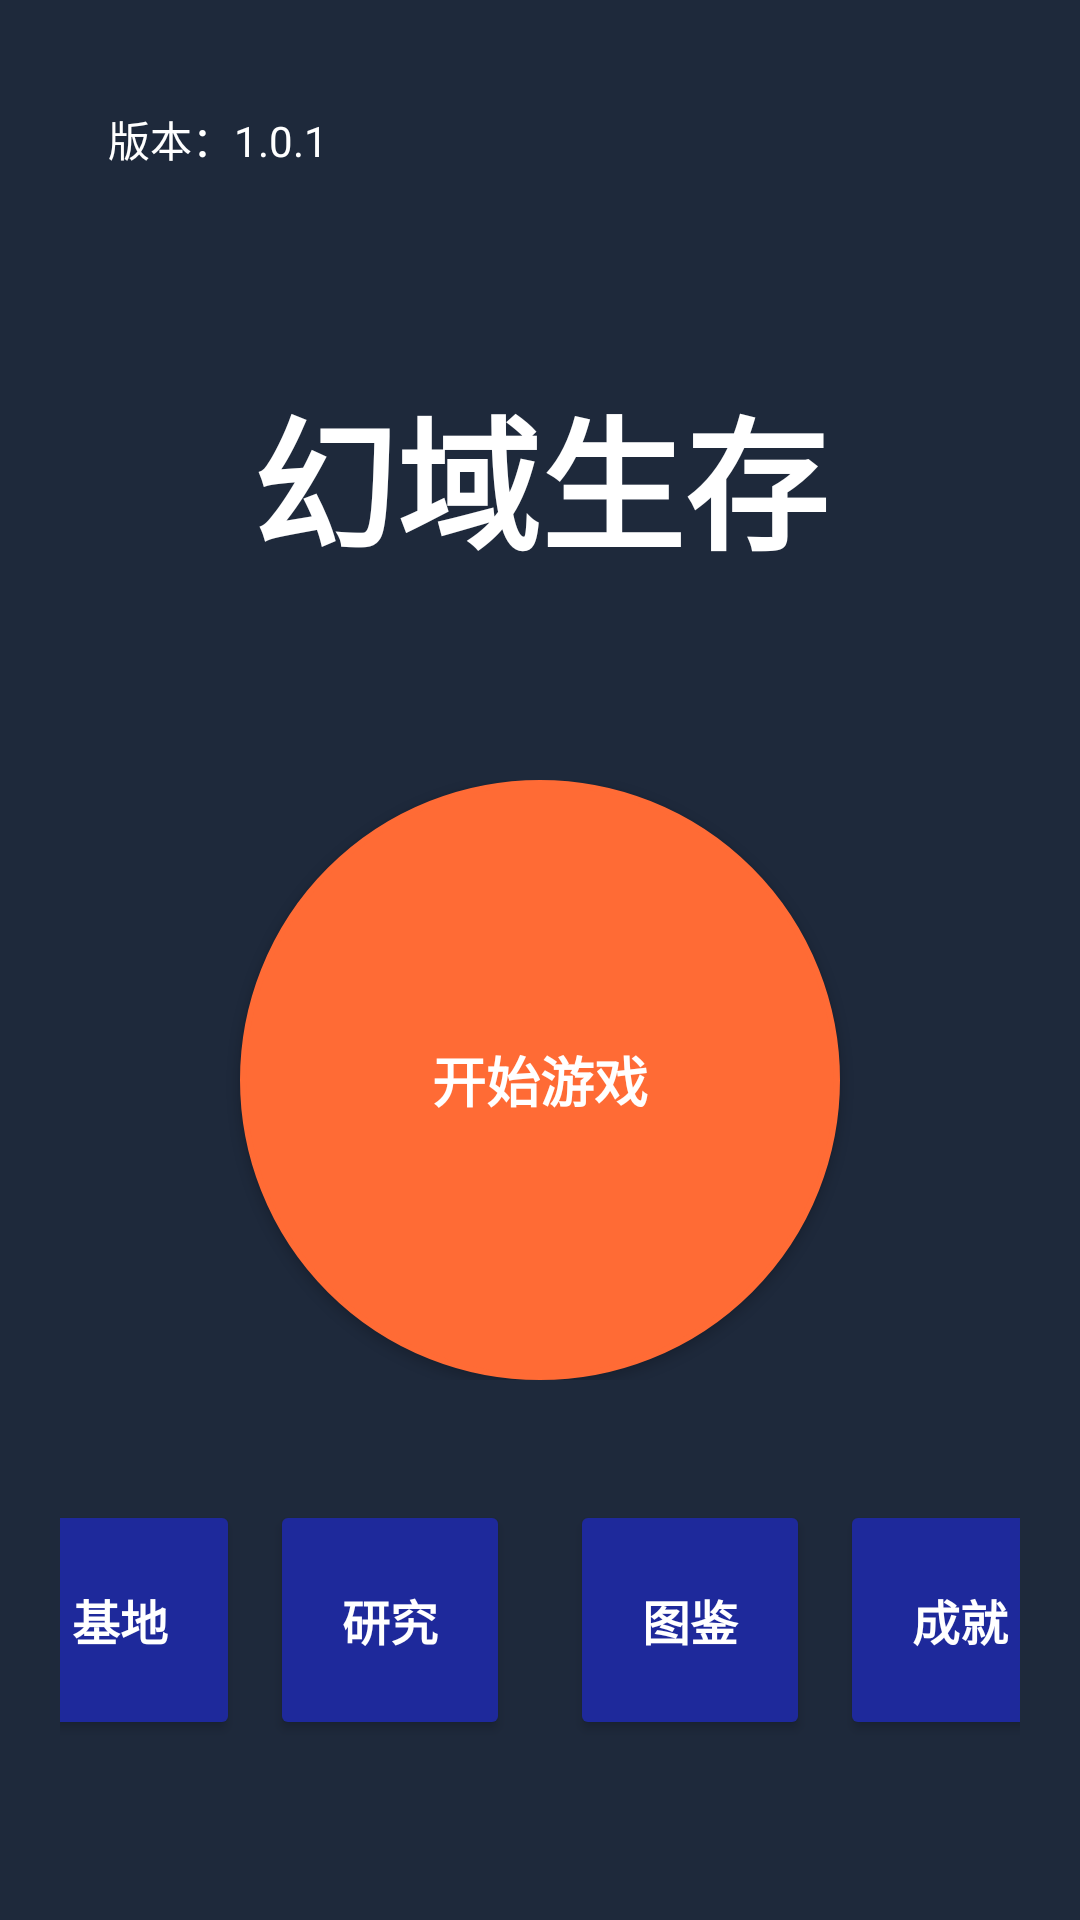

Layout XML and referenced resources for this Android screen:
<!-- AndroidManifest.xml: application theme Theme.MyApplication3 -->
<!-- res/layout/activity_title.xml -->
<?xml version="1.0" encoding="utf-8"?>
<LinearLayout xmlns:android="http://schemas.android.com/apk/res/android"
    android:layout_width="match_parent"
    android:layout_height="match_parent"
    xmlns:app="http://schemas.android.com/apk/res-auto"
    android:background="#1E293B"
    android:orientation="vertical"
    android:padding="20dp">

    
    <RelativeLayout
        android:layout_width="match_parent"
        android:layout_height="wrap_content">
        
        
        <TextView
            android:id="@+id/tv_version"
            android:layout_width="wrap_content"
            android:layout_height="wrap_content"
            android:text="版本：1.0.1"
            android:textColor="#FFFFFF"
            android:textSize="14sp"
            android:layout_alignParentStart="true"
            android:layout_alignParentTop="true"
            android:layout_marginStart="16dp"
            android:layout_marginTop="16dp" />
            
        
        <ImageButton
            android:id="@+id/btn_settings"
            android:layout_width="48dp"
            android:layout_height="48dp"
            android:layout_alignParentEnd="true"
            android:layout_alignParentTop="true"
            android:background="@android:color/transparent"
            android:src="@drawable/ic_setting"
            android:contentDescription="设置"
            android:padding="8dp"
            android:layout_marginEnd="16dp"
            android:layout_marginTop="16dp"
            app:tint="@color/accent"/>
    </RelativeLayout>

    
    <TextView
        android:id="@+id/tv_game_title"
        android:layout_width="wrap_content"
        android:layout_height="wrap_content"
        android:layout_gravity="center"
        android:text="幻域生存"
        android:textColor="#FFFFFF"
        android:textSize="48sp"
        android:textStyle="bold"
        android:layout_marginTop="40dp" />

    
    <View
        android:layout_width="match_parent"
        android:layout_height="0dp"
        android:layout_weight="1" />

    <LinearLayout
        android:layout_width="match_parent"
        android:layout_height="wrap_content"
        android:orientation="horizontal"
        android:layout_marginBottom="40dp"
        android:gravity="center">
    
    <Button
        android:id="@+id/btn_start_game"
        android:layout_width="200dp"
        android:layout_height="200dp"
        android:layout_marginStart="10dp"
        android:layout_marginEnd="10dp"
        android:backgroundTint="#FF6B35"
        android:text="开始游戏"
        android:textColor="#FFFFFF"
        android:textSize="18sp"
        android:textStyle="bold"
        android:elevation="8dp"
        android:gravity="center"
        android:background="@drawable/circle_button" />
    </LinearLayout>

    
    <LinearLayout
        android:layout_width="match_parent"
        android:layout_height="wrap_content"
        android:orientation="horizontal"
        android:layout_marginBottom="40dp"
        android:gravity="center">

        
        <Button
            android:id="@+id/btn_base"
            android:layout_width="80dp"
            android:layout_height="80dp"
            android:layout_marginEnd="10dp"
            android:backgroundTint="#1E299B"
            android:text="基地"
            android:textColor="#FFFFFF"
            android:textSize="16sp"
            android:textStyle="bold"
            android:gravity="center" />

        
        <Button
            android:id="@+id/btn_tech_tree"
            android:layout_width="80dp"
            android:layout_height="80dp"
            android:layout_marginEnd="10dp"
            android:backgroundTint="#1E299B"
            android:text="研究"
            android:textColor="#FFFFFF"
            android:textSize="16sp"
            android:textStyle="bold"
            android:gravity="center" />



        
        <Button
            android:id="@+id/btn_illustration"
            android:layout_width="80dp"
            android:layout_height="80dp"
            android:layout_marginStart="10dp"
            android:backgroundTint="#1E299B"
            android:text="图鉴"
            android:textColor="#FFFFFF"
            android:textSize="16sp"
            android:textStyle="bold"
            android:gravity="center" />

        
        <Button
            android:id="@+id/btn_achievement"
            android:layout_width="80dp"
            android:layout_height="80dp"
            android:layout_marginStart="10dp"
            android:backgroundTint="#1E299B"
            android:text="成就"
            android:textColor="#FFFFFF"
            android:textSize="16sp"
            android:textStyle="bold"
            android:gravity="center" />
    </LinearLayout>

</LinearLayout>
<!-- resources referenced by this layout -->
<resources>
  <color name="accent">#FF4081</color>
  <!-- drawable circle_button (drawable) -->
  <?xml version="1.0" encoding="utf-8"?>
  <shape xmlns:android="http://schemas.android.com/apk/res/android"
      android:shape="oval">
      <solid android:color="#FF6B35" />
      <stroke
          android:width="2dp"
          android:color="#FFFFFF" />
      <corners android:radius="50dp" />
  </shape>
  <style name="Theme.MyApplication3" parent="Base.Theme.MyApplication3" />
  <style name="Base.Theme.MyApplication3" parent="Theme.Material3.DayNight.NoActionBar">
          
          
          <item name="colorPrimary">@color/accent</item>
          
          <item name="colorOnPrimary">@color/white</item>
  
      </style>
  <color name="white">#FFFFFF</color>
</resources>
